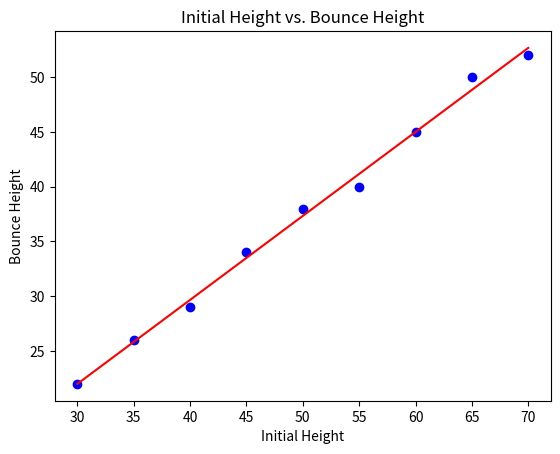

Python code for this plot:
import numpy as np
import matplotlib.pyplot as plt


initial = np.arange(30,75,5)
bounce = np.array([22,26,29,34,38,40,45,50,52])
fit = np.polyfit(initial,bounce,1)

best_fit = np.polyval(fit,initial)
plt.figure(2)
plt.plot(initial,bounce, 'bo')
plt.plot(initial, best_fit, 'r')
plt.title('Initial Height vs. Bounce Height')
plt.xlabel('Initial Height')
plt.ylabel('Bounce Height')
plt.show()
